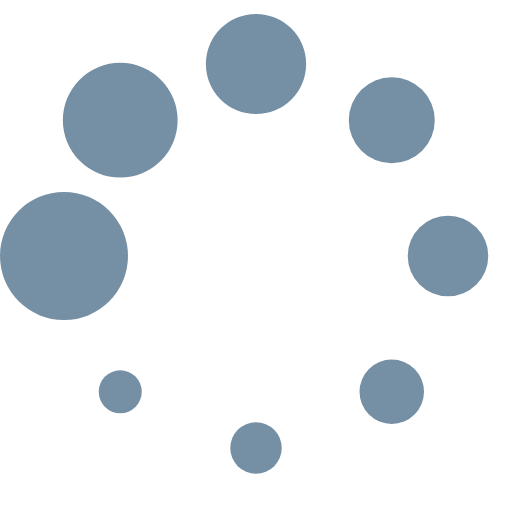
t = 0.00 s
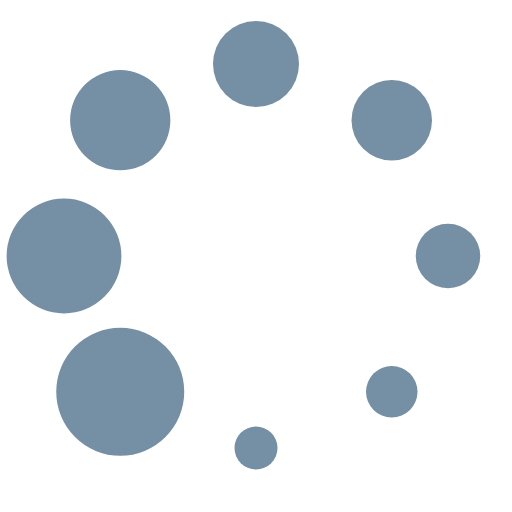
t = 0.13 s
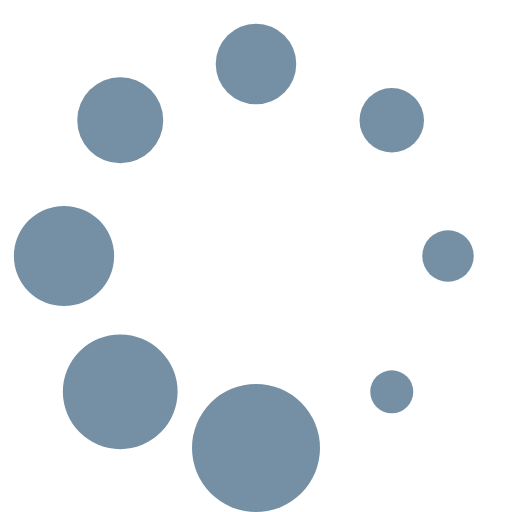
t = 0.23 s
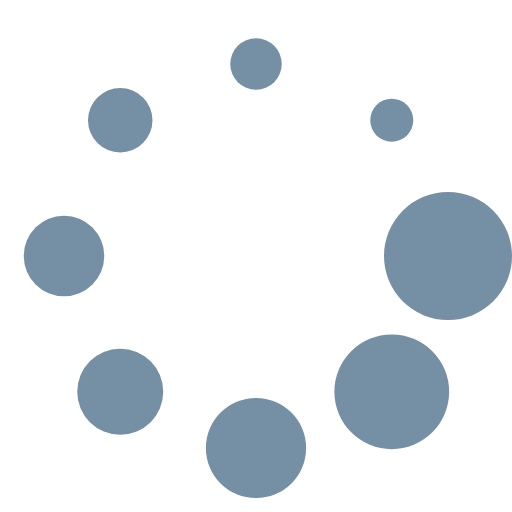
t = 0.36 s
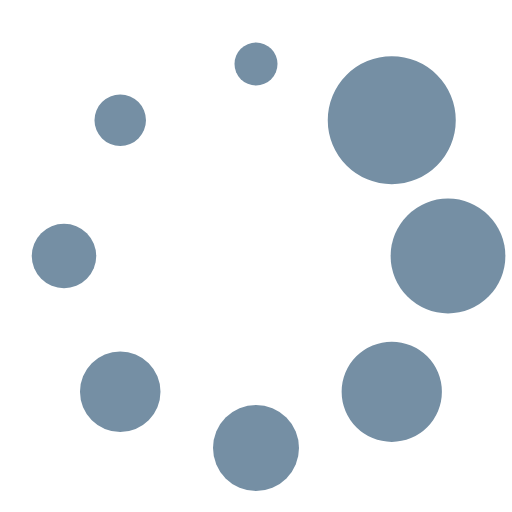
t = 0.49 s
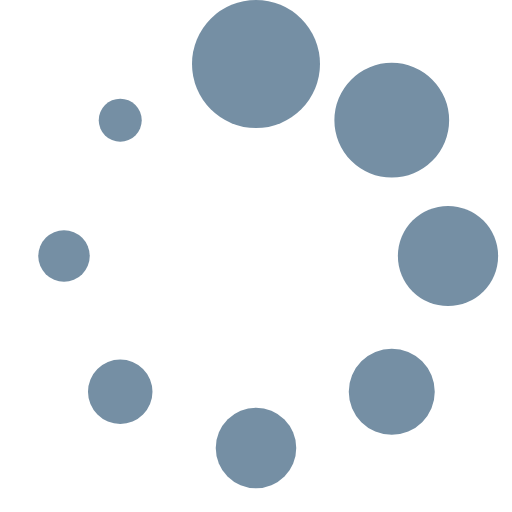
t = 0.59 s

The animated SVG that drew these frames (rendered in a browser with its animation timeline set to each time). Animation: 1 SMIL element (animateTransform=1); one cycle of 0.72 s, repeats indefinitely.

<?xml version="1.0" encoding="UTF-8" standalone="no"?><svg xmlns:svg="http://www.w3.org/2000/svg" xmlns="http://www.w3.org/2000/svg" xmlns:xlink="http://www.w3.org/1999/xlink" version="1.0" width="64px" height="64px" viewBox="0 0 128 128" xml:space="preserve"><g><circle cx="16" cy="64" r="16" fill="#758fa4" fill-opacity="1"/><circle cx="16" cy="64" r="14.344" fill="#758fa4" fill-opacity="1" transform="rotate(45 64 64)"/><circle cx="16" cy="64" r="12.531" fill="#758fa4" fill-opacity="1" transform="rotate(90 64 64)"/><circle cx="16" cy="64" r="10.75" fill="#758fa4" fill-opacity="1" transform="rotate(135 64 64)"/><circle cx="16" cy="64" r="10.063" fill="#758fa4" fill-opacity="1" transform="rotate(180 64 64)"/><circle cx="16" cy="64" r="8.063" fill="#758fa4" fill-opacity="1" transform="rotate(225 64 64)"/><circle cx="16" cy="64" r="6.438" fill="#758fa4" fill-opacity="1" transform="rotate(270 64 64)"/><circle cx="16" cy="64" r="5.375" fill="#758fa4" fill-opacity="1" transform="rotate(315 64 64)"/><animateTransform attributeName="transform" type="rotate" values="0 64 64;315 64 64;270 64 64;225 64 64;180 64 64;135 64 64;90 64 64;45 64 64" calcMode="discrete" dur="720ms" repeatCount="indefinite"></animateTransform></g></svg>
